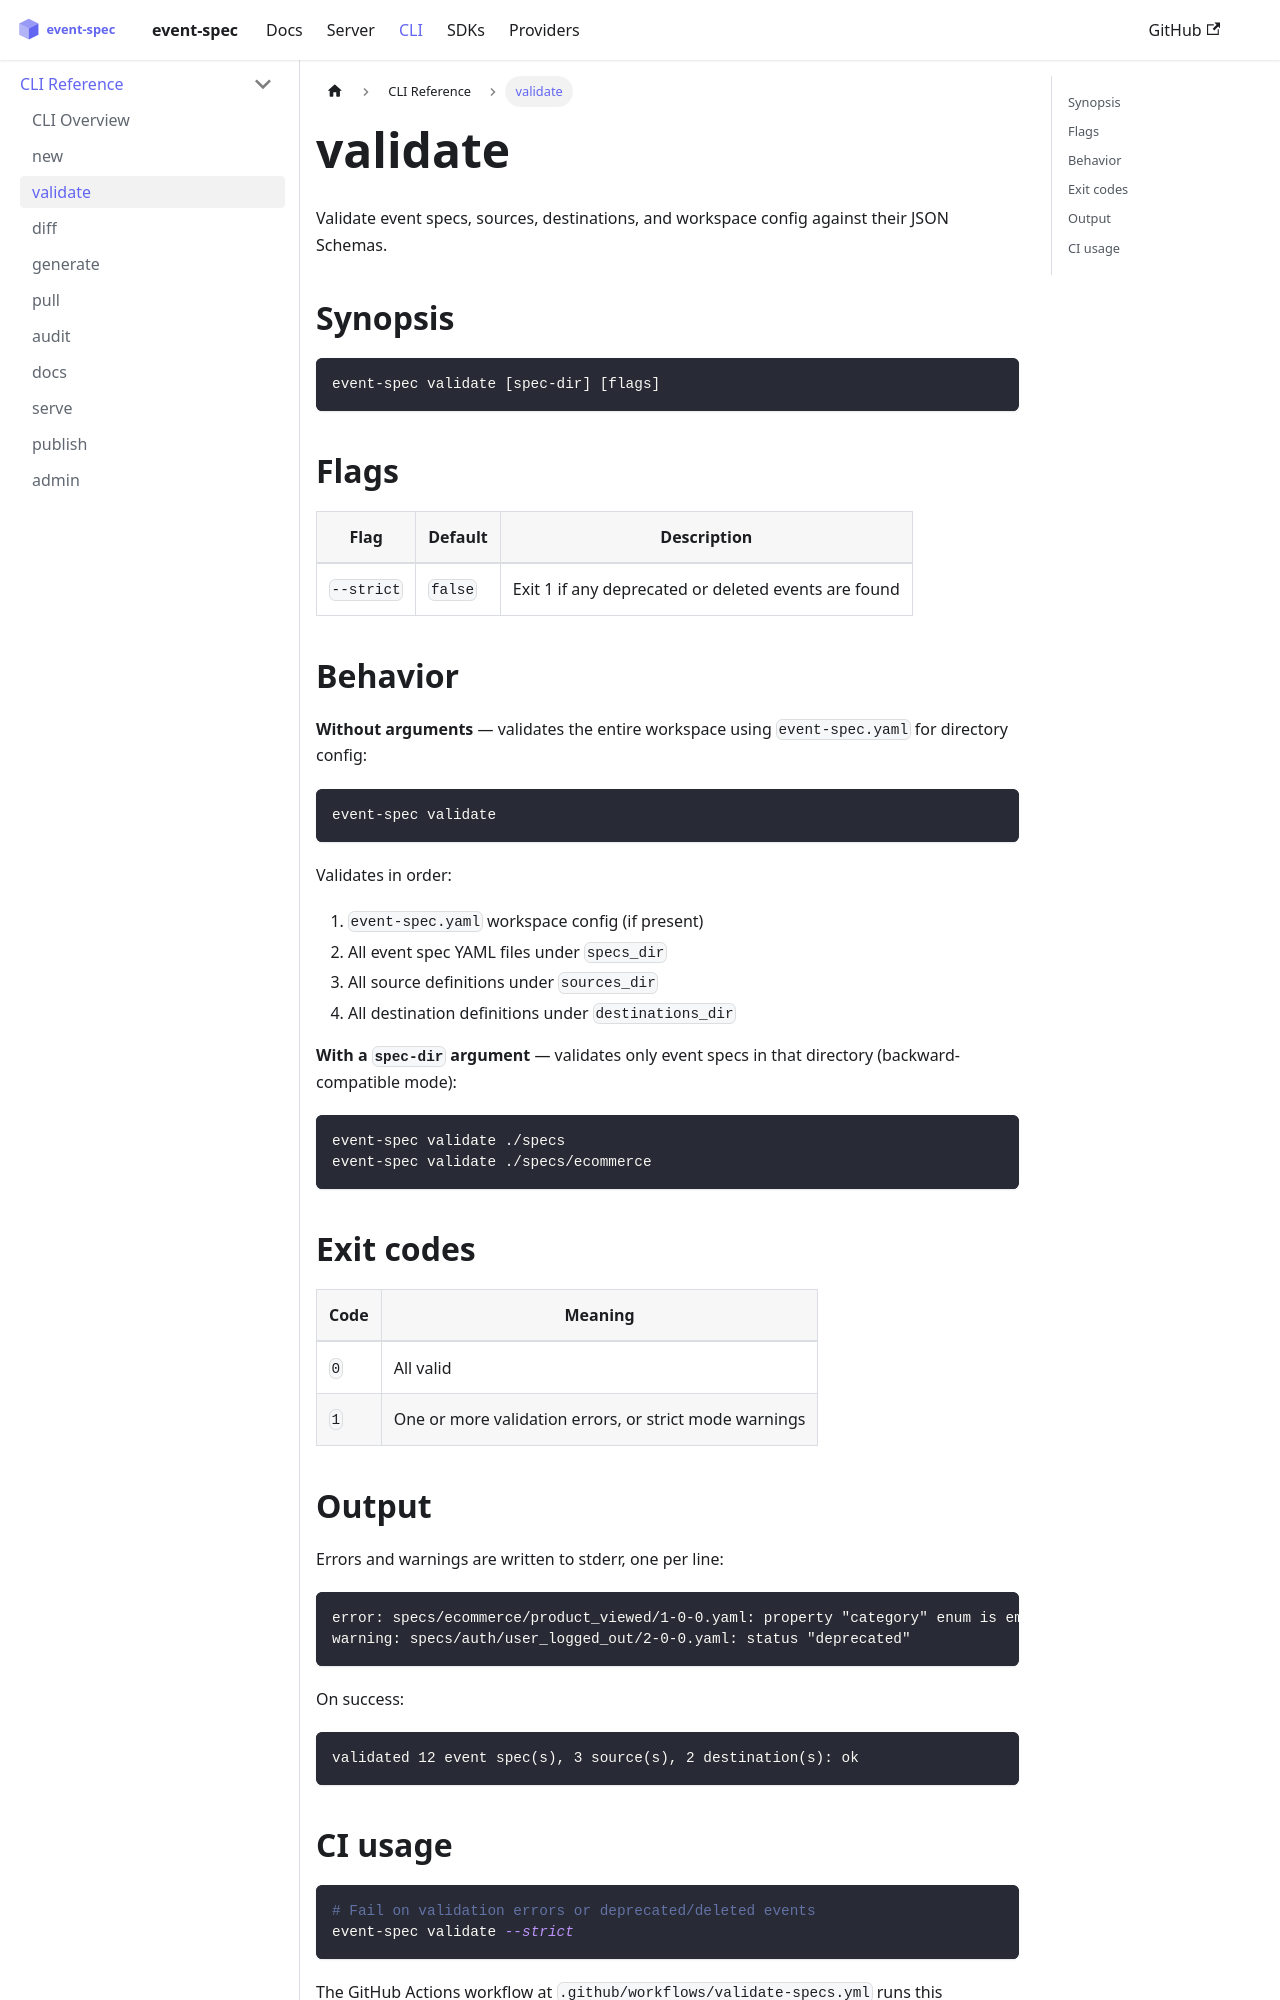

repository: dejanradmanovic/event-spec · page: docs/cli/validate.html · generator: docusaurus

---
sidebar_position: 3
---

# validate

Validate event specs, sources, destinations, and workspace config against their JSON Schemas.

## Synopsis

```
event-spec validate [spec-dir] [flags]
```

## Flags

| Flag | Default | Description |
|------|---------|-------------|
| `--strict` | `false` | Exit 1 if any deprecated or deleted events are found |

## Behavior

**Without arguments** — validates the entire workspace using `event-spec.yaml` for directory config:

```bash
event-spec validate
```

Validates in order:
1. `event-spec.yaml` workspace config (if present)
2. All event spec YAML files under `specs_dir`
3. All source definitions under `sources_dir`
4. All destination definitions under `destinations_dir`

**With a `spec-dir` argument** — validates only event specs in that directory (backward-compatible mode):

```bash
event-spec validate ./specs
event-spec validate ./specs/ecommerce
```

## Exit codes

| Code | Meaning |
|------|---------|
| `0` | All valid |
| `1` | One or more validation errors, or strict mode warnings |
